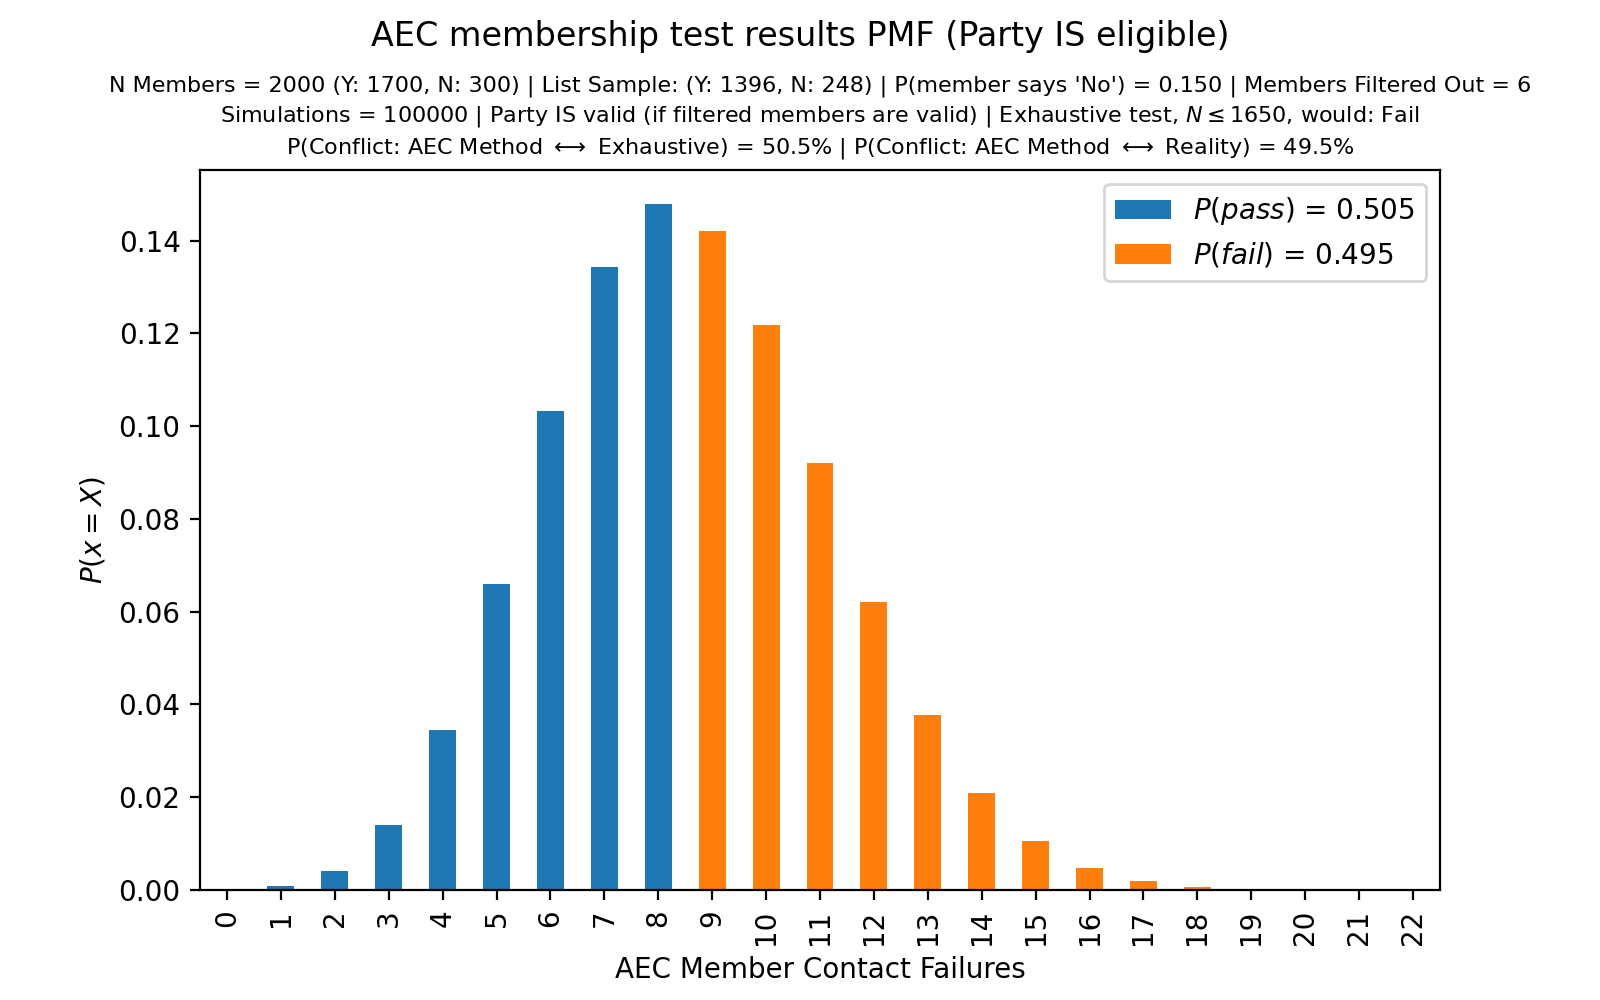

Values plotted in this chart, from the file beside it:
, $P(pass)$ = 0.505, $P(fail)$ = 0.495
0, 0.00012, 0.0
1, 0.0009, 0.0
2, 0.00406, 0.0
3, 0.01406, 0.0
4, 0.03452, 0.0
5, 0.06599, 0.0
6, 0.1033, 0.0
7, 0.1344, 0.0
8, 0.1478, 0.0
9, 0.0, 0.142
10, 0.0, 0.1217
11, 0.0, 0.092
12, 0.0, 0.06204
13, 0.0, 0.03768
14, 0.0, 0.02087
15, 0.0, 0.0105
16, 0.0, 0.00469
17, 0.0, 0.00203
18, 0.0, 0.00073
19, 0.0, 0.00029
20, 0.0, 4e-05
21, 0.0, 3e-05
22, 0.0, 0.0
